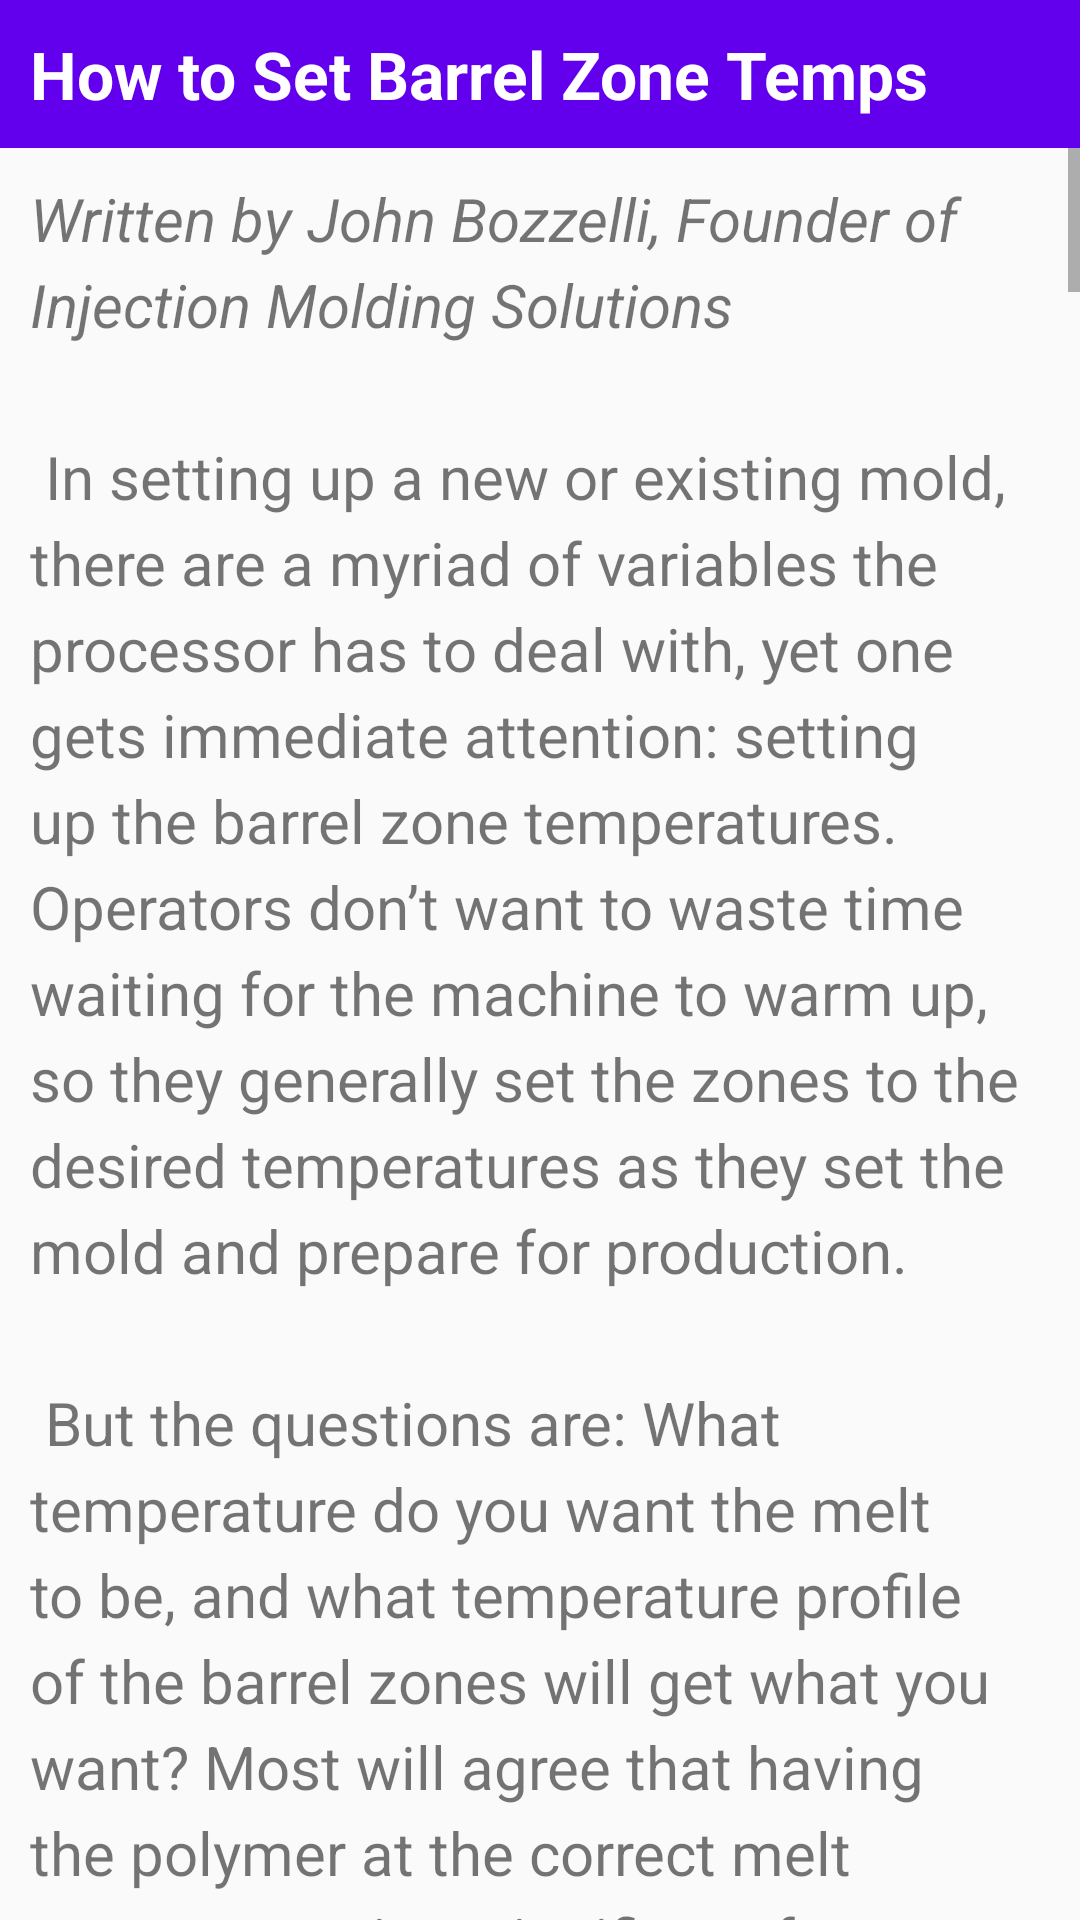

Reconstruct the res/layout file that produces this screen, plus the resources it refers to.
<!-- AndroidManifest.xml: application theme Theme.InjPlastApp -->
<!-- res/layout/barrel_zone_activity.xml -->
<?xml version="1.0" encoding="utf-8"?>

<RelativeLayout xmlns:android="http://schemas.android.com/apk/res/android"
    xmlns:tools="http://schemas.android.com/tools"
    android:layout_width="match_parent"
    android:layout_height="match_parent"
    tools:context="com.seawayproject.injplastapp.main.proctech.tips.BarrelZone">

    <TextView
        android:id="@+id/article_heading"
        android:layout_width="match_parent"
        android:layout_height="wrap_content"
        android:background="@color/colorPrimary"
        android:padding="@dimen/padding_regular"
        android:text="@string/barrel_zone_title"
        android:textAppearance=
            "@android:style/TextAppearance.DeviceDefault.Large"
        android:textColor="@android:color/white"
        android:textStyle="bold" />

    <ScrollView
        android:layout_width="wrap_content"
        android:layout_height="wrap_content"
        android:layout_below="@id/article_heading">

        <LinearLayout
            android:layout_width="match_parent"
            android:layout_height="wrap_content"
            android:orientation="vertical">

            <TextView
                android:id="@+id/article"
                android:layout_width="wrap_content"
                android:layout_height="wrap_content"
                android:autoLink="web"
                android:lineSpacingExtra="@dimen/line_spacing"
                android:padding="@dimen/padding_regular"
                android:text="@string/barrel_zone_text"
                android:textSize="20sp"/>

            <ImageView
                android:id="@+id/image1"
                android:layout_width="match_parent"
                android:layout_height="wrap_content"
                android:adjustViewBounds="true"
                android:src="@drawable/barrel_zone_fig1"/>

            <TextView
                android:id="@+id/article_cont"
                android:layout_width="wrap_content"
                android:layout_height="wrap_content"
                android:autoLink="web"
                android:lineSpacingExtra="@dimen/line_spacing"
                android:padding="@dimen/padding_regular"
                android:text="@string/barrel_zone_text_cont"
                android:textSize="20sp"/>

            <ImageView
                android:id="@+id/image2"
                android:layout_width="match_parent"
                android:layout_height="wrap_content"
                android:adjustViewBounds="true"
                android:src="@drawable/barrel_zone_fig2"/>

            <TextView
                android:id="@+id/article_conclusion"
                android:layout_width="wrap_content"
                android:layout_height="wrap_content"
                android:autoLink="web"
                android:lineSpacingExtra="@dimen/line_spacing"
                android:padding="@dimen/padding_regular"
                android:text="@string/barrel_zone_text_conclusion"
                android:textSize="20sp"/>

            <TextView
                android:id="@+id/credit"
                android:layout_width="wrap_content"
                android:layout_height="wrap_content"
                android:autoLink="web"
                android:lineSpacingExtra="@dimen/line_spacing"
                android:padding="@dimen/padding_regular"
                android:text="@string/barrel_zone_credits"
                android:textSize="12sp"/>
        </LinearLayout>

    </ScrollView>

</RelativeLayout>
<!-- resources referenced by this layout -->
<resources>
  <dimen name="line_spacing">5sp</dimen>
  <dimen name="padding_regular">10dp</dimen>
  <string name="barrel_zone_credits">Article accessed from https://www.ptonline.com/articles/how-to-set-barrel-zone-temps\n
          © 2021 Gardner Business Media, Inc.
      </string>
  <string name="barrel_zone_text"><i>Written by John Bozzelli, Founder of Injection Molding Solutions</i>\n\n
          In setting up a new or existing mold, there are a myriad of variables the processor has to deal with, yet one gets immediate attention: setting  up the barrel zone temperatures. Operators don’t want to waste time waiting for the machine to warm up, so they generally set the zones to the desired temperatures as they set the mold and prepare for production.\n\n
          But the questions are: What temperature do you want the melt to be, and what temperature profile of the barrel zones will get what you want? Most will agree that having the polymer at the correct melt temperature is a significant factor in making quality parts with stable, trouble-free production. Incorrect temperature settings waste resin and can provide unacceptable parts due dimensional issues, warpage, burning, black specks, degradation, and loss of part performance, to name a few.\n\n
          <b>Even if it’s a material you have experience with, double-check data sheets for the resin supplier’s melt-temperature recommendations.</b>\n\n
      </string>
  <string name="barrel_zone_text_cont">Machines can have four or more barrel zones, but the basic zones are: feed, rear, middle, and front. You also need to correctly control the nozzle body and tip (image above). The processor starts by picking a target melt temperature. If it is a resin or grade new to you, check to see what the manufacturer recommends. Even if it’s a material you have experience with, double-check data sheets for the resin supplier’s recommendations. A mistake at startup will only screw up the rest your day and cost your company money. Usually the resin supplier will provide a range: Let’s say it recommends 450-510 F (230-265 C) for a semi-crystalline resin. Pick something near the center, in this case 485 F (250 C). You now have the target temperature for the melt. Next is setting up the barrel zone profile.\n\n
          This is a bit more complicated. A molder will often consider what backpressure to use in setting up the barrel temperatures. While important, backpressure deserves a separate article. For this discussion, let’s assume it is set at 700 psi plastic (not hydraulic) pressure, as this resin is reasonably thermally stable and not glass-filled. Backpressure cannot be stated as 50 or 100 psi, as a hydraulic machine has an intensification ratio that must be known and used to set backpressure correctly if you want to duplicate the process. In my experience, backpressure is stated incorrectly in 95% of resin suppliers’ specification sheets.\n\n
          Before the barrel zone profile is established we need to cover a couple of resin and screw basics. These will help us understand the barrel profile settings. The typical “general-purpose” screw in our industry is best described as having no purpose. In the real world, however, such designs are common.\n\n
          A screw is composed of three sections:\n\n
      </string>
  <string name="barrel_zone_title">How to Set Barrel Zone Temps</string>
</resources>
